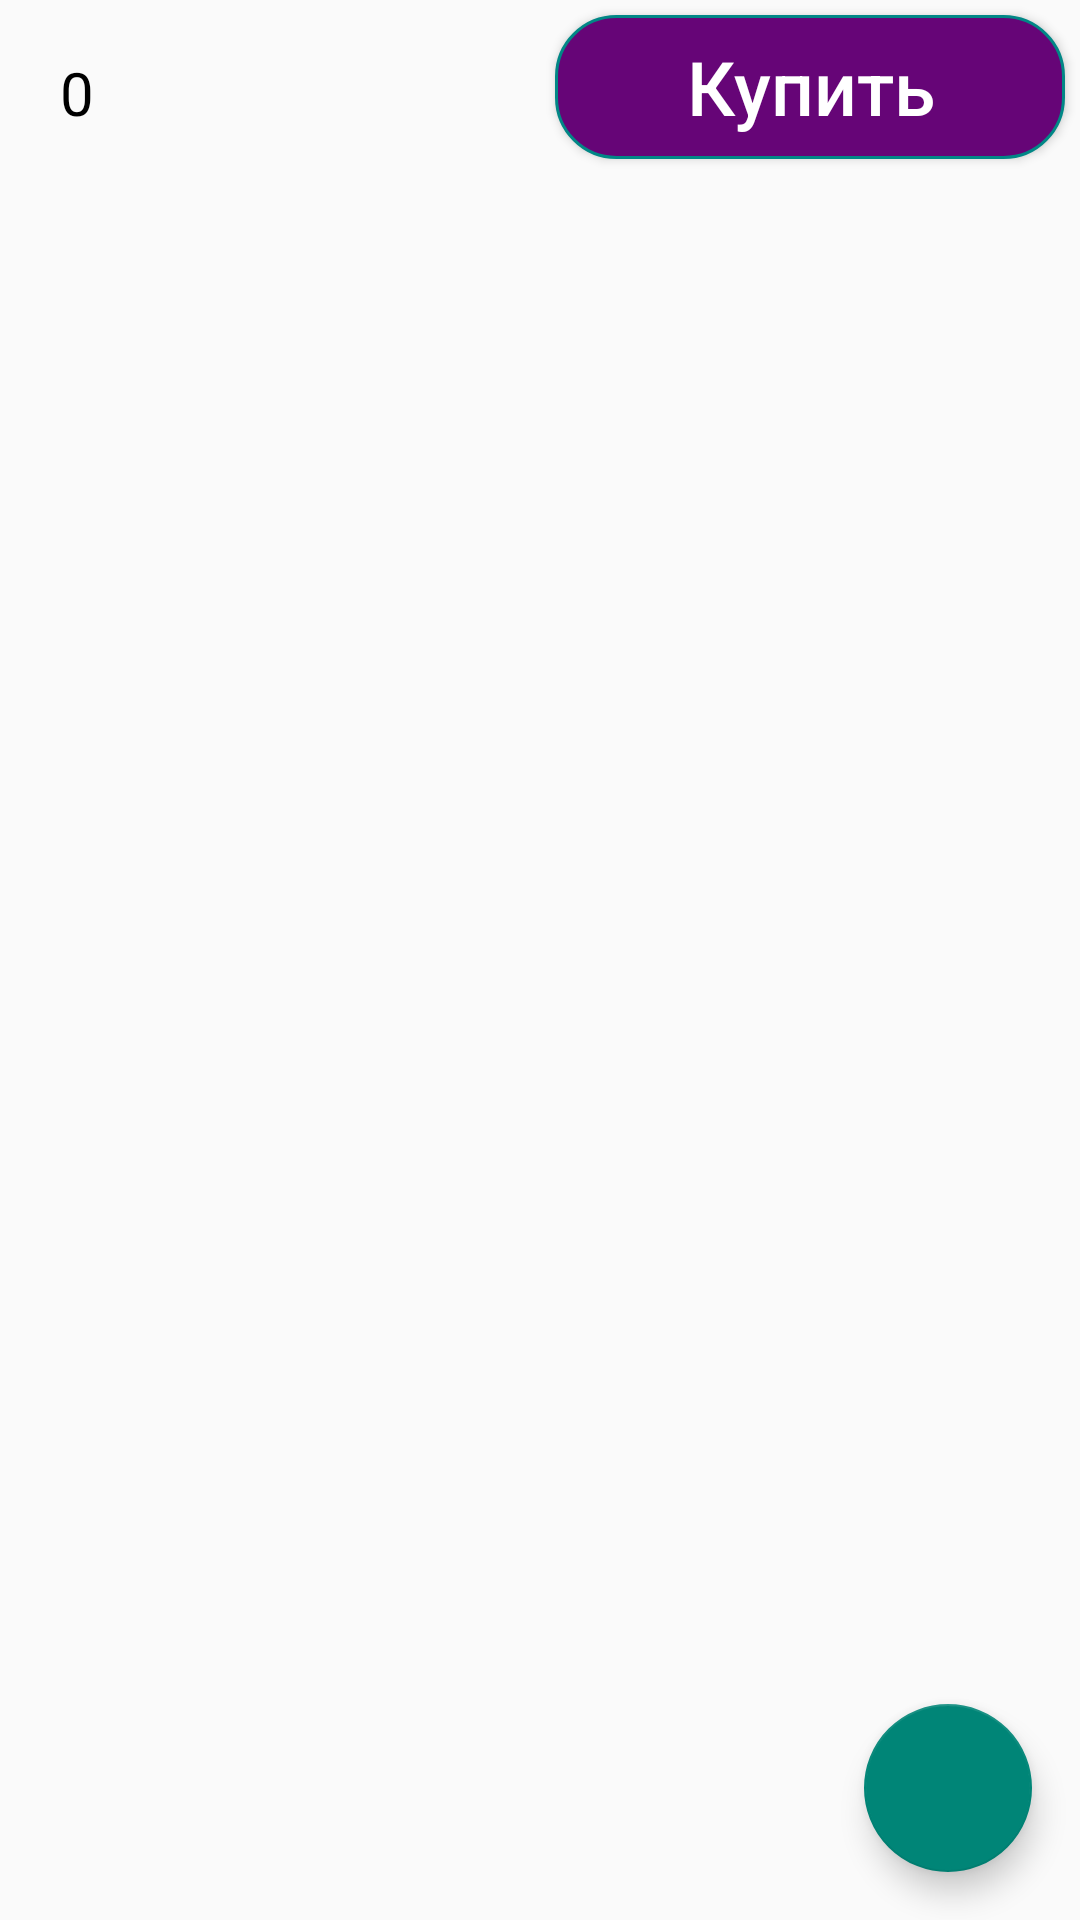

The Android layout XML behind this screen, and the referenced resources:
<!-- AndroidManifest.xml: application theme Theme.Shop_DataBase_SQLite -->
<!-- res/layout/activity_main.xml -->
<?xml version="1.0" encoding="utf-8"?>
<RelativeLayout xmlns:android="http://schemas.android.com/apk/res/android"
    xmlns:app="http://schemas.android.com/apk/res-auto"
    xmlns:tools="http://schemas.android.com/tools"
    android:layout_width="match_parent"
    android:layout_height="match_parent"
    tools:context=".ui.MainActivity">

   <LinearLayout
       android:id="@+id/LL"
       android:layout_width="match_parent"
       android:layout_height="wrap_content"
       android:orientation="horizontal">

      <TextView
          android:id="@+id/txt_price"
          android:layout_width="match_parent"
          android:layout_height="wrap_content"
          android:textColor="@color/black"
          android:layout_margin="5dp"
          android:textSize="20dp"
          android:paddingStart="15dp"
          android:text="0"
          android:layout_weight="1"/>
      <Button
          android:id="@+id/button_main"
          android:layout_width="match_parent"
          android:layout_height="wrap_content"
          android:text="Купить"
          android:textAllCaps="false"
          android:textSize="25dp"
          android:textColor="@color/white"
          android:layout_margin="5dp"
          android:layout_weight="1"
          android:background="@drawable/background_button_pay"/>


   </LinearLayout>

   <androidx.recyclerview.widget.RecyclerView
       android:id="@+id/recycleView"
       android:layout_width="match_parent"
       android:layout_height="match_parent"
       android:layout_below="@id/LL"
       tools:listitem="@layout/row"
       app:layoutManager="androidx.recyclerview.widget.LinearLayoutManager"/>

   <com.google.android.material.floatingactionbutton.FloatingActionButton
       android:layout_width="wrap_content"
       android:layout_height="wrap_content"
       android:id="@+id/addFabButton"
       android:layout_alignParentBottom="true"
       android:layout_alignParentEnd="true"
       android:layout_margin="16sp"
       app:fabSize="normal"
       app:elevation="6dp"
       android:src="@drawable/ic_add"
       app:tint="@color/white"
       />

</RelativeLayout>
<!-- res/layout/row.xml (included above) -->
<?xml version="1.0" encoding="utf-8"?>
<androidx.cardview.widget.CardView
    xmlns:app="http://schemas.android.com/apk/res-auto"
    xmlns:android="http://schemas.android.com/apk/res/android"
    android:layout_width="match_parent"
    android:layout_height="wrap_content"
    app:cardUseCompatPadding="true"
    app:contentPadding="3dp"
    app:cardElevation="3dp"
    app:cardBackgroundColor="@color/white"
    >

    <RelativeLayout
        android:layout_width="match_parent"
        android:layout_height="wrap_content"
        >
        <Button
            android:id="@+id/button_bay"
            android:layout_width="wrap_content"
            android:layout_height="wrap_content"
            android:layout_alignParentEnd="true"
            android:background="@drawable/background_button"
            android:text="В корзину"
            android:textAllCaps="false"
            />


        <LinearLayout
            android:layout_width="match_parent"
            android:layout_height="wrap_content"
            android:orientation="vertical"
            android:layout_toStartOf="@+id/button_bay"
            android:layout_centerVertical="true"
            android:layout_marginStart="16dp">

            <TextView
                android:id="@+id/name"
                android:layout_width="match_parent"
                android:layout_height="wrap_content"
                android:text="name"
                android:textSize="20sp"
                android:textStyle="bold"
                android:textColor="@color/black"/>

            <TextView
                android:id="@+id/description"
                android:layout_width="match_parent"
                android:layout_height="wrap_content"
                android:text="description"
                android:textSize="18sp"
                android:fontFamily="sans-serif-light"/>

        </LinearLayout>
    </RelativeLayout>
</androidx.cardview.widget.CardView>
<!-- resources referenced by this layout -->
<resources>
  <color name="black">#FF000000</color>
  <color name="white">#FFFFFFFF</color>
  <!-- drawable background_button (drawable) -->
  <?xml version="1.0" encoding="utf-8"?>
  <shape xmlns:android="http://schemas.android.com/apk/res/android">
  
  
      <solid android:color="@color/button_add"/>
      <corners android:radius="20dp"/>
  
  </shape>
  <!-- drawable background_button_pay (drawable) -->
  <?xml version="1.0" encoding="utf-8"?>
  <shape xmlns:android="http://schemas.android.com/apk/res/android">
  
      <stroke android:width="1dp"
          android:color="@color/teal_700"/>
      <solid android:color="@color/purple"/>
      <corners android:radius="20dp"/>
  
  </shape>
  <style name="Theme.Shop_DataBase_SQLite" parent="Theme.Design.Light">
          
          <item name="colorPrimary">@color/purple_500</item>
          <item name="colorPrimaryVariant">@color/purple_700</item>
          <item name="colorOnPrimary">@color/white</item>
          
          <item name="colorSecondary">@color/teal_200</item>
          <item name="colorSecondaryVariant">@color/teal_700</item>
          <item name="colorOnSecondary">@color/black</item>
          
          <item name="android:statusBarColor" tools:targetApi="l">?attr/colorPrimaryVariant</item>
          
      </style>
  <color name="button_add">#D30000</color>
  <color name="teal_700">#FF018786</color>
  <color name="purple">#660577</color>
  <color name="purple_500">#FF6200EE</color>
  <color name="purple_700">#FF3700B3</color>
  <color name="teal_200">#FF03DAC5</color>
</resources>
